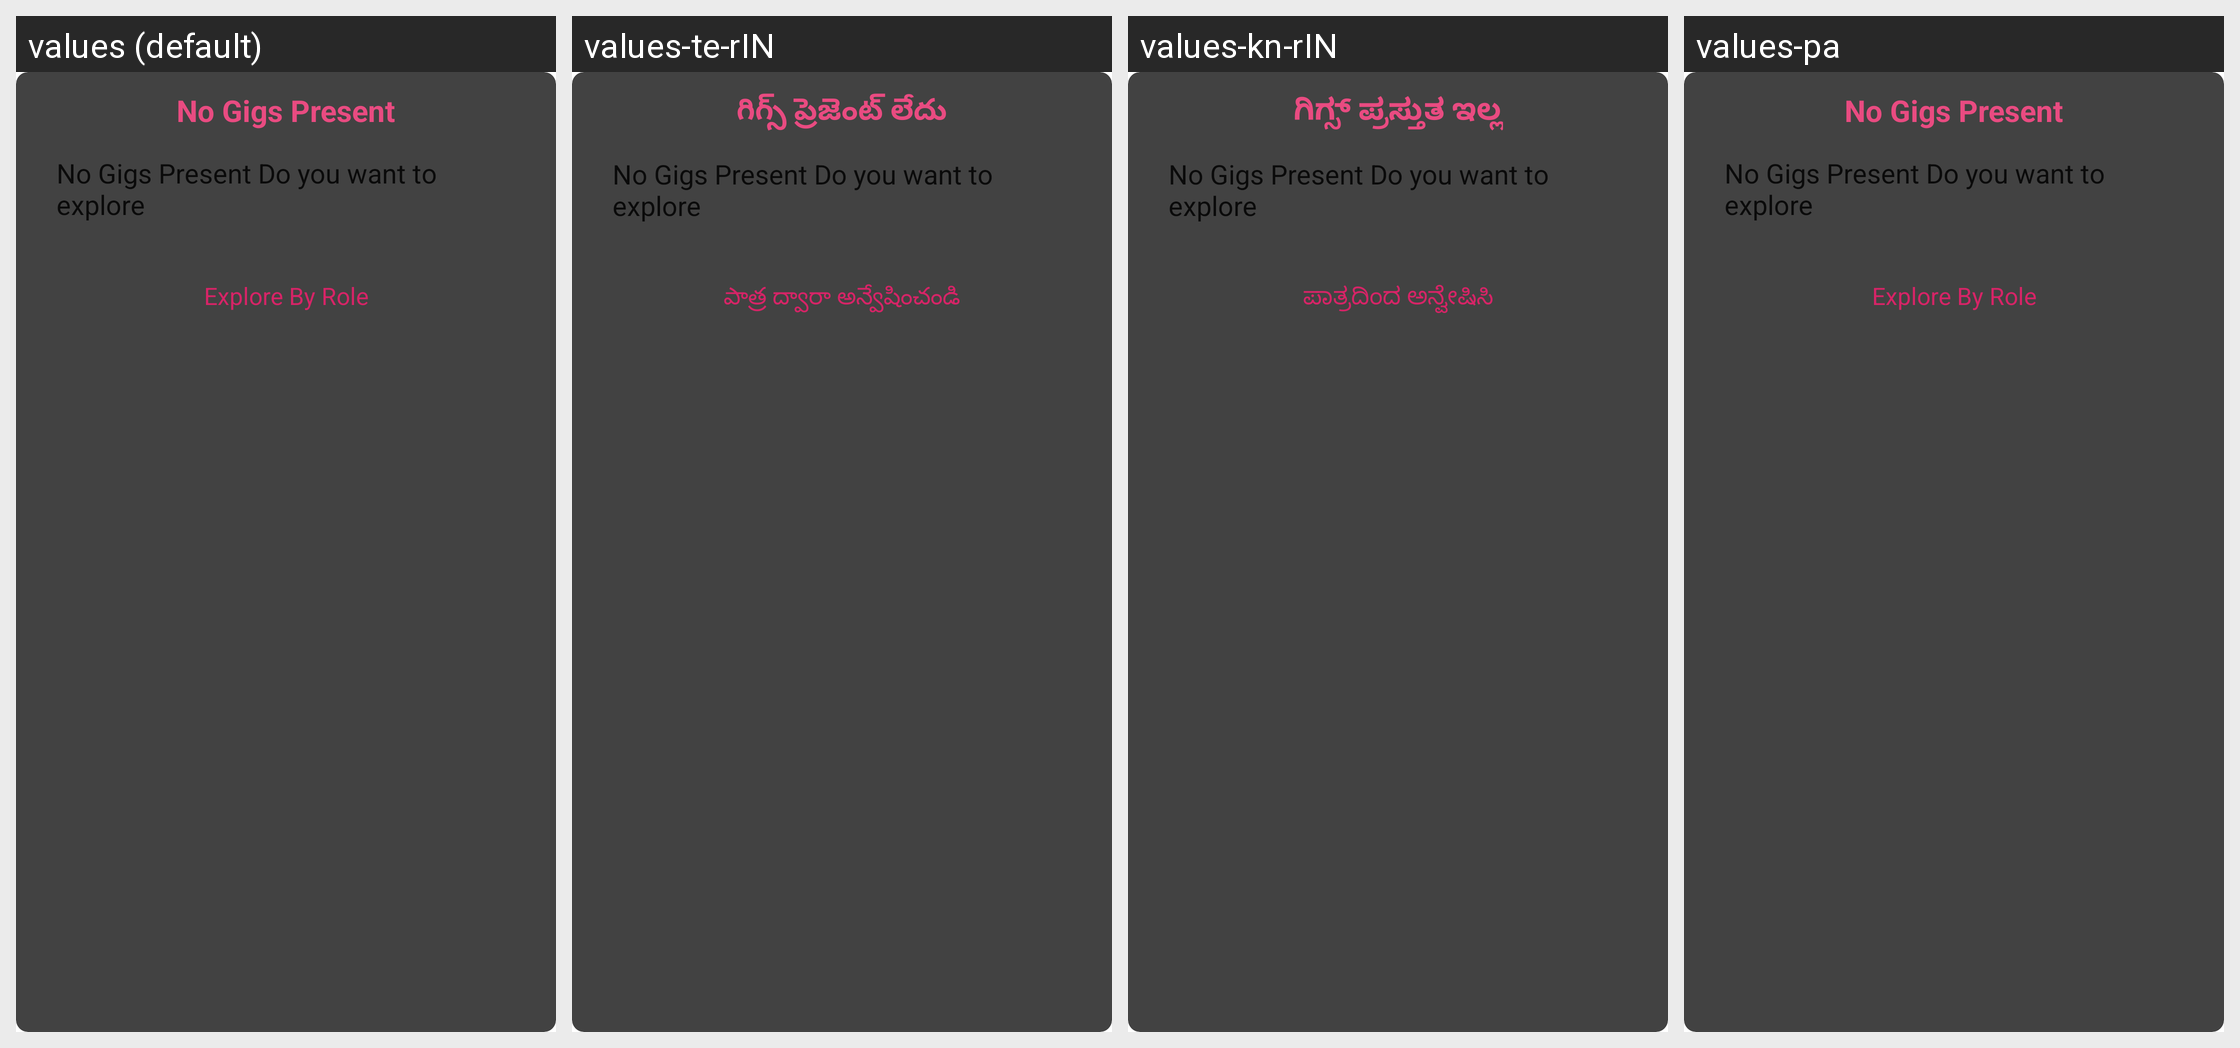

Strings drawn on this Android screen and how each of the app's shown locales translates them:
Android screen res/layout/layout_dialog_no_gigs.xml rendered under 4 locales, left to right: values (default), values-te-rIN, values-kn-rIN, values-pa. Device: Nexus 5 (rendered at 1080×1920; each locale shown at half size, 540×960, under a caption strip naming it); theme GigforceTheme.
Other locales in the repository, not shown: values-fr, values-gu, values-gu-rIN, values-hi, values-ma, values-mr, values-ta.
Strings drawn on this screen, with the default value and each locale's value (text and hints the layout hard-codes, and strings that could not be matched under every locale, appear in the picture but are not listed):

no_gigs_present
  values: No Gigs Present
  values-te-rIN: గిగ్స్ ప్రెజెంట్ లేదు
  values-kn-rIN: ಗಿಗ್ಸ್ ಪ್ರಸ್ತುತ ಇಲ್ಲ
  values-pa: No Gigs Present

explore_by_role
  values: Explore By Role
  values-te-rIN: పాత్ర ద్వారా అన్వేషించండి
  values-kn-rIN: ಪಾತ್ರದಿಂದ ಅನ್ವೇಷಿಸಿ
  values-pa: Explore By Role
